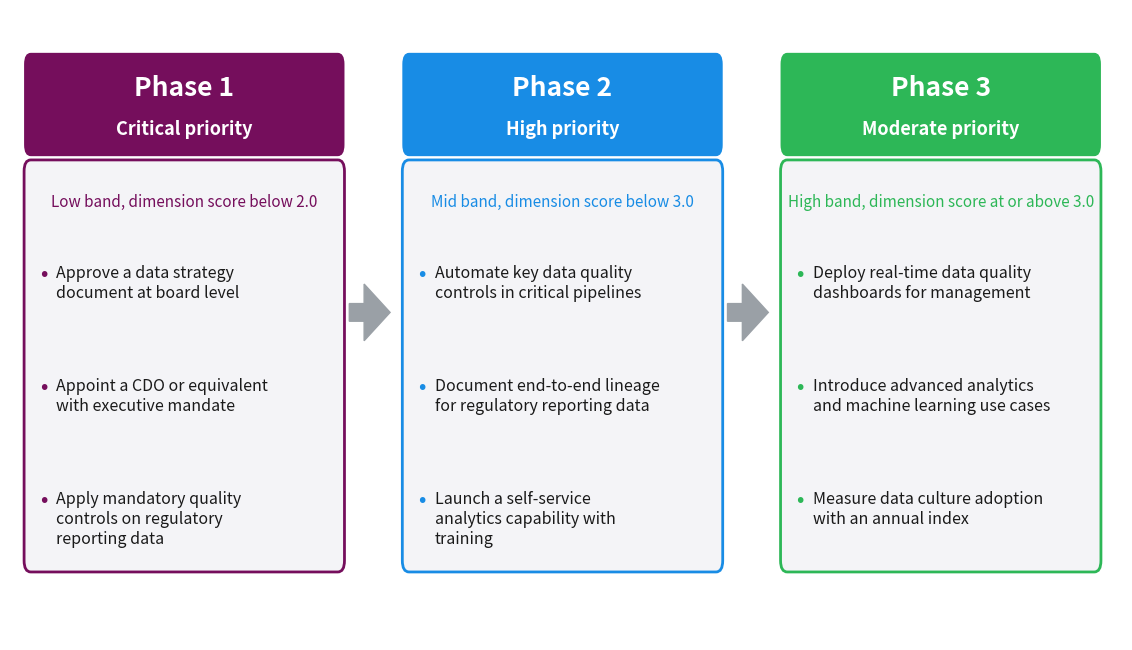

Write Python code to recreate this figure. (Note: this script raises an exception after producing the figure.)
#!/usr/bin/env python3
"""Three-phase improvement roadmap derived from the gap analysis.
Saves directly to ../images/roadmap.pdf
Phases map to recommendations.js bands:
  Phase 1 Critical  -> low band  (dimension score < 2.0)
  Phase 2 High      -> mid band  (dimension score < 3.0)
  Phase 3 Moderate  -> high band (dimension score >= 3.0)
Example action themes are drawn verbatim in spirit from recommendations.js.
No em-dashes or en-dashes anywhere.
"""
import textwrap
import matplotlib
matplotlib.use("Agg")
import matplotlib.pyplot as plt
from matplotlib.patches import FancyBboxPatch, FancyArrow

OUT = "../images/roadmap.pdf"

phases = [
    {
        "num": "Phase 1",
        "priority": "Critical priority",
        "band": "Low band, dimension score below 2.0",
        "color": "#750E5C",
        "actions": [
            "Approve a data strategy document at board level",
            "Appoint a CDO or equivalent with executive mandate",
            "Apply mandatory quality controls on regulatory reporting data",
        ],
    },
    {
        "num": "Phase 2",
        "priority": "High priority",
        "band": "Mid band, dimension score below 3.0",
        "color": "#188CE5",
        "actions": [
            "Automate key data quality controls in critical pipelines",
            "Document end-to-end lineage for regulatory reporting data",
            "Launch a self-service analytics capability with training",
        ],
    },
    {
        "num": "Phase 3",
        "priority": "Moderate priority",
        "band": "High band, dimension score at or above 3.0",
        "color": "#2DB757",
        "actions": [
            "Deploy real-time data quality dashboards for management",
            "Introduce advanced analytics and machine learning use cases",
            "Measure data culture adoption with an annual index",
        ],
    },
]

fig, ax = plt.subplots(figsize=(11.5, 6.6))
ax.set_xlim(0, 30)
ax.set_ylim(0, 10)
ax.axis("off")

box_w = 8.6
gap = 1.6
x0 = 0.4
top = 9.3
box_h = 8.2

for i, p in enumerate(phases):
    x = x0 + i * (box_w + gap)

    # Header band
    header = FancyBboxPatch(
        (x, top - 1.6), box_w, 1.6,
        boxstyle="round,pad=0.02,rounding_size=0.18",
        facecolor=p["color"], edgecolor="none",
    )
    ax.add_patch(header)

    # Body
    body = FancyBboxPatch(
        (x, top - box_h), box_w, box_h - 1.7,
        boxstyle="round,pad=0.02,rounding_size=0.18",
        facecolor="#f4f4f7", edgecolor=p["color"], linewidth=2.0,
    )
    ax.add_patch(body)

    cx = x + box_w / 2.0
    ax.text(cx, top - 0.55, p["num"], ha="center", va="center",
            fontsize=19, fontweight="bold", color="white")
    ax.text(cx, top - 1.20, p["priority"], ha="center", va="center",
            fontsize=13, fontweight="bold", color="white")

    ax.text(cx, top - 2.35, p["band"], ha="center", va="center",
            fontsize=11, style="italic", color=p["color"])

    ay = top - 3.35
    for act in p["actions"]:
        wrapped = textwrap.fill(act, width=30)
        n_lines = wrapped.count("\n") + 1
        ax.text(x + 0.40, ay, "•", ha="left", va="top",
                fontsize=14, fontweight="bold", color=p["color"])
        ax.text(x + 0.85, ay, wrapped, ha="left", va="top",
                fontsize=11.5, color="#1a1a1a", linespacing=1.25)
        ay -= 0.62 * n_lines + 0.55

    # Arrow to next phase
    if i < len(phases) - 1:
        ax.add_patch(FancyArrow(
            x + box_w + 0.15, top - box_h / 2.0, gap - 0.5, 0,
            width=0.28, head_width=0.9, head_length=0.7,
            length_includes_head=True, color="#9aa0a6",
        ))

fig.tight_layout()
fig.savefig(OUT, bbox_inches="tight", pad_inches=0.2)
print("wrote", OUT)
